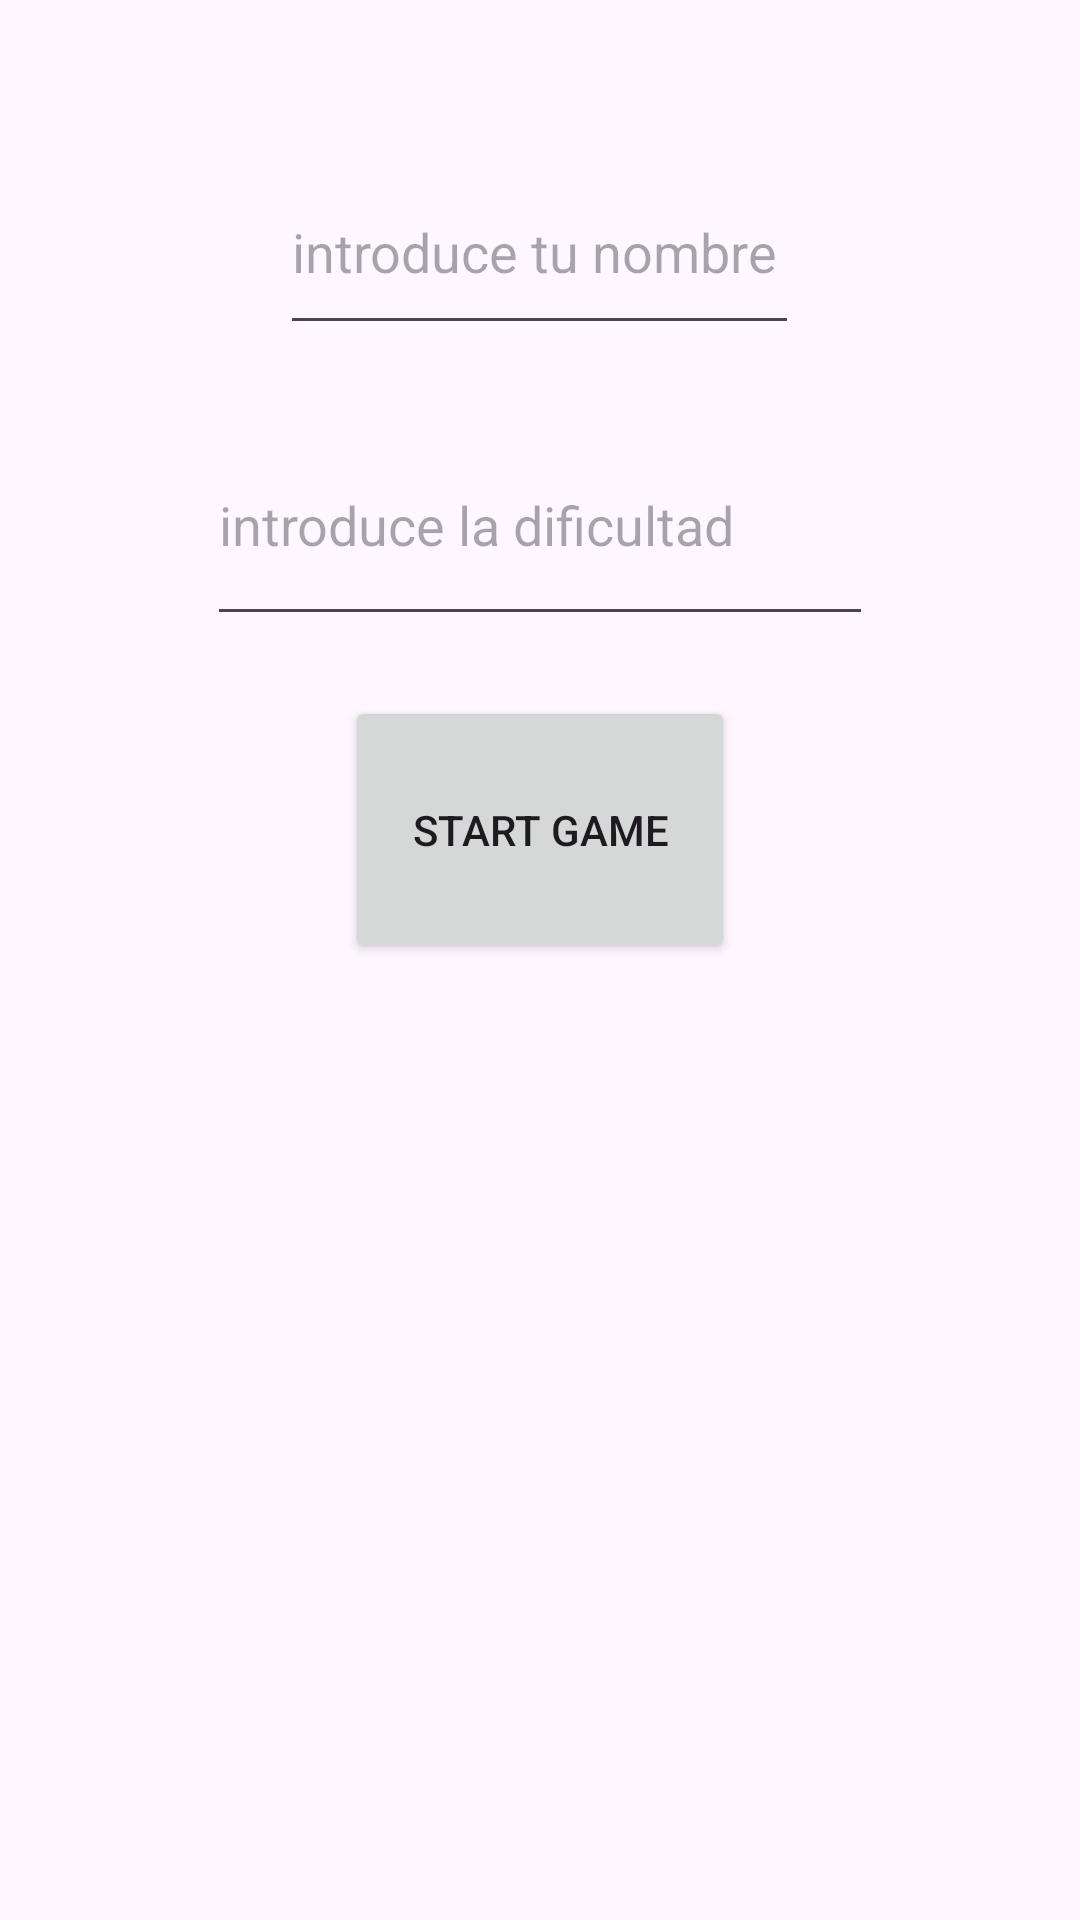

Write the Android layout XML for this screen, with the resource values it uses.
<!-- AndroidManifest.xml: application theme Theme.Juegoandroid -->
<!-- res/layout/menuprincipal.xml -->
<RelativeLayout xmlns:android="http://schemas.android.com/apk/res/android"
    xmlns:tools="http://schemas.android.com/tools"
    android:layout_width="match_parent"
    android:layout_height="match_parent"
    tools:context=".menuprincipal">

    <EditText
        android:id="@+id/nombre"
        android:layout_width="173dp"
        android:layout_height="65dp"
        android:layout_centerHorizontal="true"
        android:layout_marginTop="50dp"
        android:hint="introduce tu nombre" />

    <EditText
        android:id="@+id/dificultad"
        android:layout_width="222dp"
        android:layout_height="77dp"
        android:layout_below="@id/nombre"
        android:layout_centerHorizontal="true"
        android:layout_marginTop="20dp"
        android:hint="introduce la dificultad" />

    <Button
        android:id="@+id/boton"
        android:layout_width="130dp"
        android:layout_height="89dp"
        android:layout_below="@id/dificultad"
        android:layout_centerHorizontal="true"
        android:layout_marginTop="20dp"
        android:text="Start Game" />

    

</RelativeLayout>
<!-- resources referenced by this layout -->
<resources>
  <style name="Theme.Juegoandroid" parent="Base.Theme.Juegoandroid" />
  <style name="Base.Theme.Juegoandroid" parent="Theme.Material3.DayNight.NoActionBar">
          
          
      </style>
</resources>
